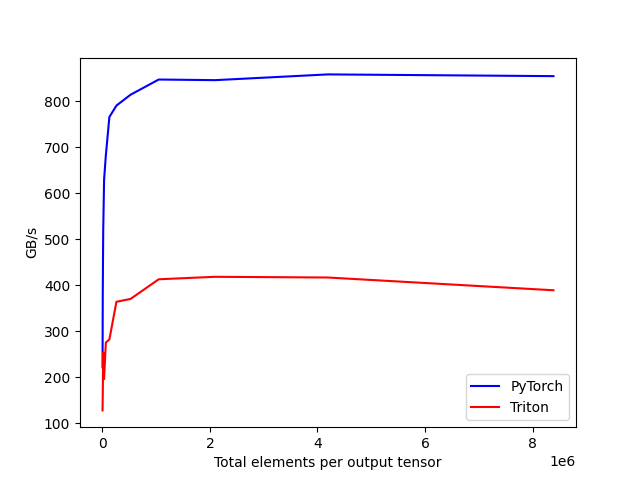

The table this chart was drawn from, first rows:
tot_elements, PyTorch, Triton
4096, 221.2, 127.6
8192, 380.5, 162.3
16384, 515.3, 253.5
32768, 629.1, 195.6
65536, 681.9, 275.1
131072, 765.3, 281.7
262144, 790.1, 363.7
524288, 813.7, 369.9
1048576, 846.8, 412.6
2097152, 845.4, 418
4194304, 857.9, 416.4
8388608, 854.1, 388.7
